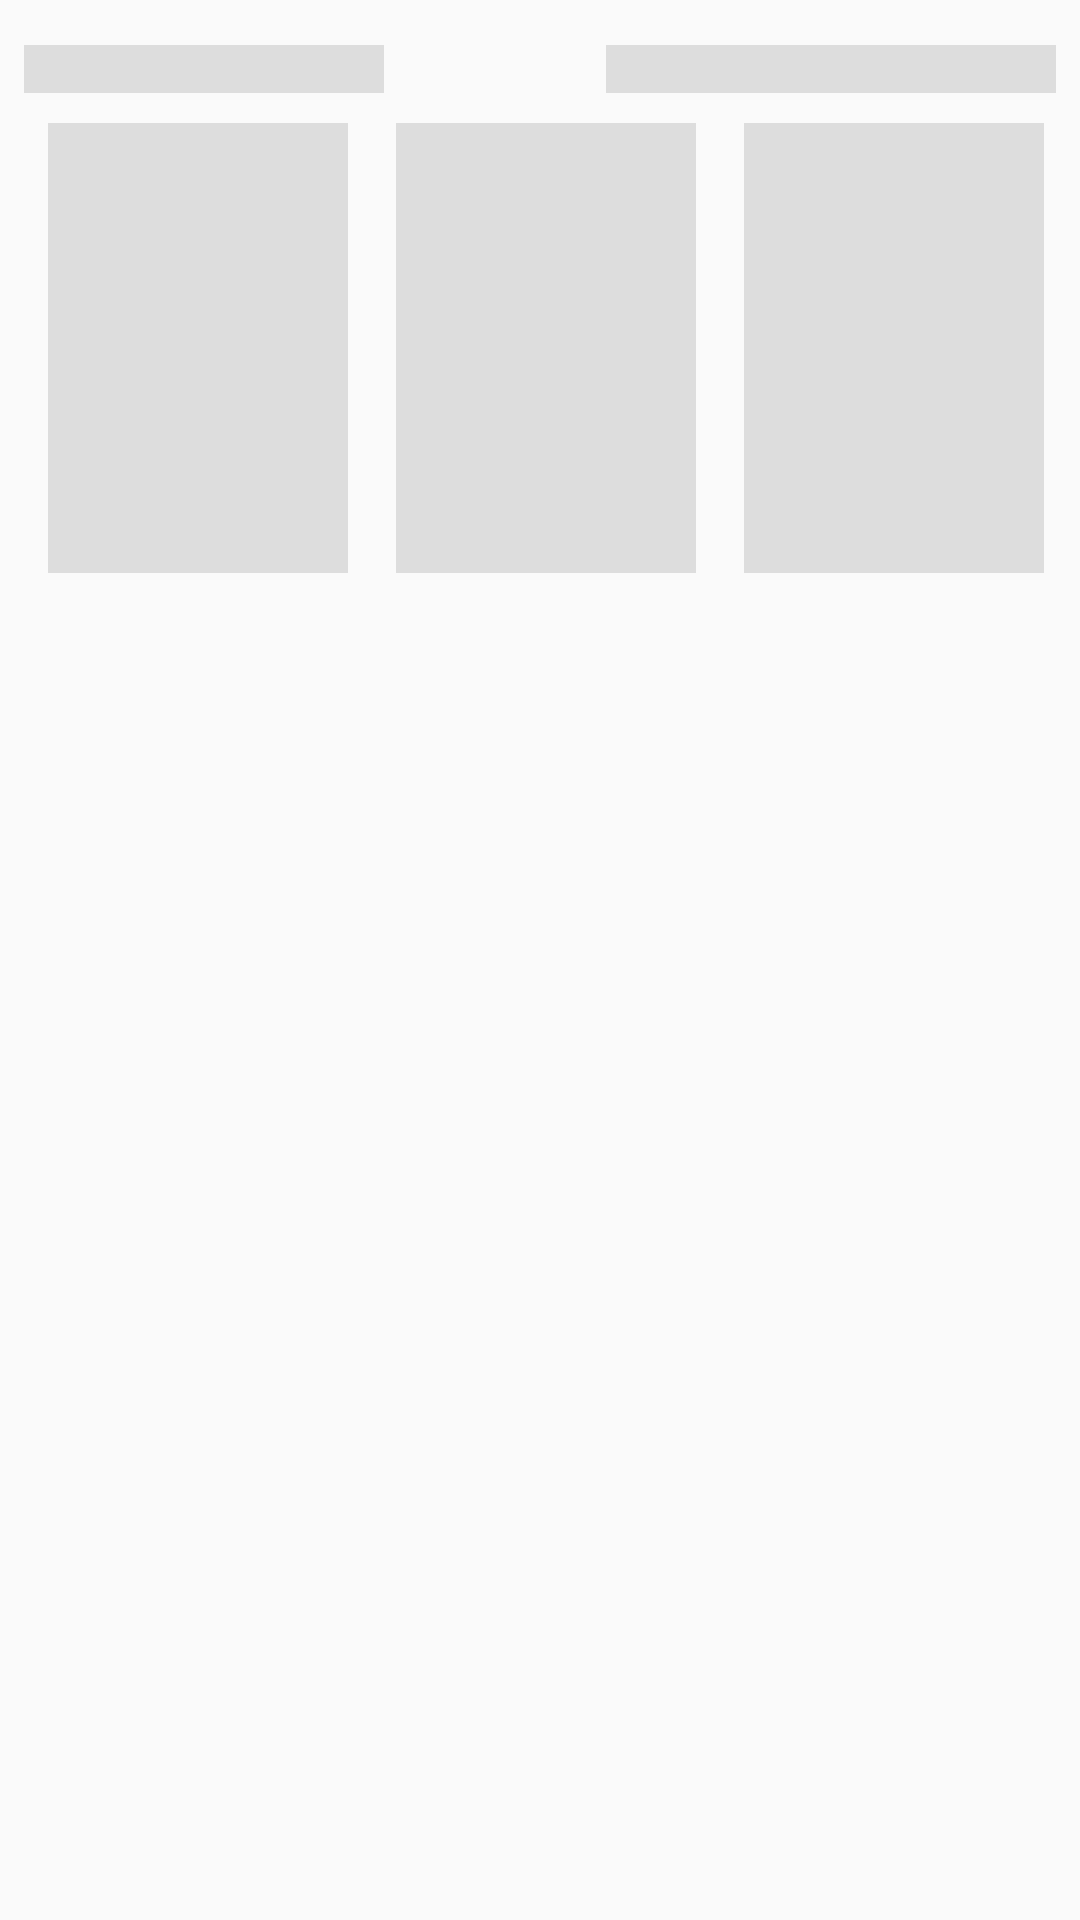

This screen was rendered from an Android layout file. Write that file and the resources it references.
<!-- AndroidManifest.xml: application theme AppTheme -->
<!-- res/layout/recipe_placeholder_item.xml -->
<?xml version="1.0" encoding="utf-8"?>
<android.support.constraint.ConstraintLayout
    xmlns:android="http://schemas.android.com/apk/res/android"
    xmlns:app="http://schemas.android.com/apk/res-auto"
    android:layout_width="match_parent"
    android:layout_height="match_parent">

    <View
        android:id="@+id/view"
        android:layout_width="@dimen/placeholder_title_width"
        android:layout_height="@dimen/placeholder_title_height"
        android:layout_marginStart="@dimen/placeholder_title_margin_start"
        android:layout_marginTop="@dimen/placeholder_title_margin_top"
        android:background="#dddddd"
        app:layout_constraintStart_toStartOf="parent"
        app:layout_constraintTop_toTopOf="parent" />

    <View
        android:layout_width="@dimen/placeholder_filter_width"
        android:layout_height="@dimen/placeholder_filter_height"
        android:layout_alignParentEnd="true"
        android:layout_marginTop="@dimen/placeholder_filter_margin_top"
        android:layout_marginEnd="@dimen/placeholder_filter_margin_en"
        android:background="#dddddd"
        app:layout_constraintEnd_toEndOf="parent"
        app:layout_constraintTop_toTopOf="parent" />

    <View
        android:id="@+id/view2"
        android:layout_width="@dimen/placeholder_image_width"
        android:layout_height="@dimen/placeholder_image_height"
        android:layout_marginStart="@dimen/placeholder_image_margin_start"
        android:layout_marginTop="@dimen/placeholder_image_margin_top"
        android:background="#dddddd"
        app:layout_constraintStart_toStartOf="parent"
        app:layout_constraintTop_toBottomOf="@+id/view" />

    <View
        android:id="@+id/view3"
        android:layout_width="@dimen/placeholder_image2_width"
        android:layout_height="@dimen/placeholder_image2_height"
        android:layout_marginStart="@dimen/placeholder_image2_margin_start"
        android:layout_marginTop="@dimen/placeholder_image2_margin_top"
        android:background="#dddddd"
        app:layout_constraintStart_toEndOf="@+id/view2"
        app:layout_constraintTop_toBottomOf="@+id/view" />

    <View
        android:layout_width="@dimen/placeholder_image3_width"
        android:layout_height="@dimen/placeholder_image3_height"
        android:layout_marginStart="@dimen/placeholder_image3_margin_start"
        android:layout_marginTop="@dimen/placeholder_image3_margin_top"
        android:background="#dddddd"
        app:layout_constraintStart_toEndOf="@+id/view3"
        app:layout_constraintTop_toBottomOf="@+id/view" />
</android.support.constraint.ConstraintLayout>
<!-- resources referenced by this layout -->
<resources>
  <dimen name="placeholder_filter_height">16dp</dimen>
  <dimen name="placeholder_filter_margin_en">8dp</dimen>
  <dimen name="placeholder_filter_margin_top">15dp</dimen>
  <dimen name="placeholder_filter_width">150dp</dimen>
  <dimen name="placeholder_image2_height">150dp</dimen>
  <dimen name="placeholder_image2_margin_start">16dp</dimen>
  <dimen name="placeholder_image2_margin_top">10dp</dimen>
  <dimen name="placeholder_image2_width">100dp</dimen>
  <dimen name="placeholder_image3_height">150dp</dimen>
  <dimen name="placeholder_image3_margin_start">16dp</dimen>
  <dimen name="placeholder_image3_margin_top">10dp</dimen>
  <dimen name="placeholder_image3_width">100dp</dimen>
  <dimen name="placeholder_image_height">150dp</dimen>
  <dimen name="placeholder_image_margin_start">16dp</dimen>
  <dimen name="placeholder_image_margin_top">10dp</dimen>
  <dimen name="placeholder_image_width">100dp</dimen>
  <dimen name="placeholder_title_height">16dp</dimen>
  <dimen name="placeholder_title_margin_start">8dp</dimen>
  <dimen name="placeholder_title_margin_top">15dp</dimen>
  <dimen name="placeholder_title_width">120dp</dimen>
  <style name="AppTheme" parent="Theme.AppCompat.Light.DarkActionBar">
          
          <item name="colorPrimary">@color/colorPrimary</item>
          <item name="colorPrimaryDark">@color/colorPrimaryDark</item>
          <item name="colorAccent">@color/colorAccent</item>
      </style>
  <!-- not gathered from this repository: default colours our renderer supplied (Android Studio template values) -->
  <color name="colorPrimary">#FF6200EE</color>
  <color name="colorPrimaryDark">#FF3700B3</color>
  <color name="colorAccent">#FF03DAC5</color>
</resources>
